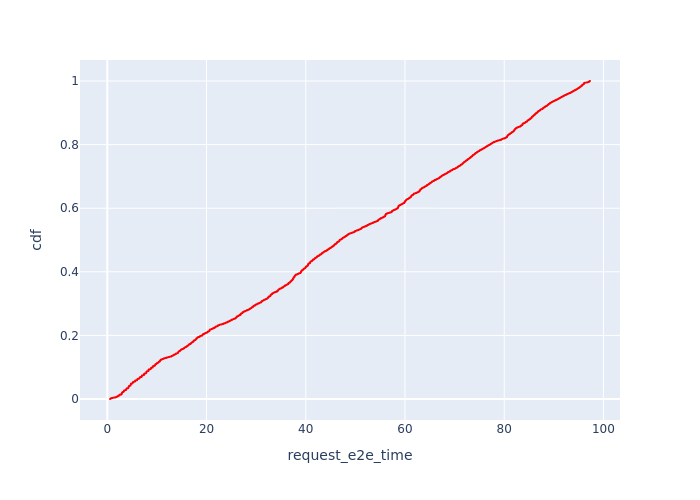

The table this chart was drawn from, first rows:
, Request Id, request_e2e_time, cdf
44, 126, 0.5443, 7.177205196296562e-05
43, 123, 0.5665, 0.0001435
42, 122, 0.5753, 0.0002153
41, 120, 0.5936, 0.0002871
39, 117, 0.5952, 0.0003589
40, 119, 0.5997, 0.0004306
38, 114, 0.6138, 0.0005024
37, 113, 0.6138, 0.0005742
36, 112, 0.617, 0.0006459
35, 111, 0.6324, 0.0007177
33, 107, 0.6425, 0.0007895
34, 109, 0.6491, 0.0008613
32, 106, 0.6519, 0.000933
31, 104, 0.6579, 0.001005
30, 102, 0.6615, 0.001077
29, 101, 0.6635, 0.001148
28, 100, 0.6636, 0.00122
54, 169, 0.6687, 0.001292
27, 99, 0.6704, 0.001364
52, 161, 0.6715, 0.001435
51, 160, 0.6744, 0.001507
53, 168, 0.6748, 0.001579
49, 153, 0.6796, 0.001651
24, 85, 0.6841, 0.001723
50, 157, 0.6864, 0.001794
26, 88, 0.6995, 0.001866
23, 82, 0.7083, 0.001938
25, 86, 0.7091, 0.00201
22, 80, 0.7169, 0.002081
48, 148, 0.7194, 0.002153
21, 78, 0.7325, 0.002225
20, 77, 0.7426, 0.002297
47, 141, 0.746, 0.002368
46, 132, 0.7476, 0.00244
19, 75, 0.7553, 0.002512
45, 130, 0.7782, 0.002584
18, 71, 0.7911, 0.002656
17, 64, 0.8232, 0.002727
16, 58, 0.8677, 0.002799
15, 52, 0.9002, 0.002871
14, 51, 0.9022, 0.002943
60, 176, 0.9373, 0.003014
13, 42, 0.9466, 0.003086
12, 40, 0.9574, 0.003158
59, 175, 0.9605, 0.00323
11, 33, 0.9703, 0.003302
10, 27, 1.014, 0.003373
9, 24, 1.039, 0.003445
8, 23, 1.039, 0.003517
7, 22, 1.042, 0.003589
6, 21, 1.051, 0.00366
72, 181, 1.057, 0.003732
5, 13, 1.083, 0.003804
4, 12, 1.089, 0.003876
3, 11, 1.089, 0.003947
2, 9, 1.112, 0.004019
1, 5, 1.151, 0.004091
0, 1, 1.156, 0.004163
89, 196, 1.308, 0.004235
88, 194, 1.315, 0.004306
... 13,873 more rows
